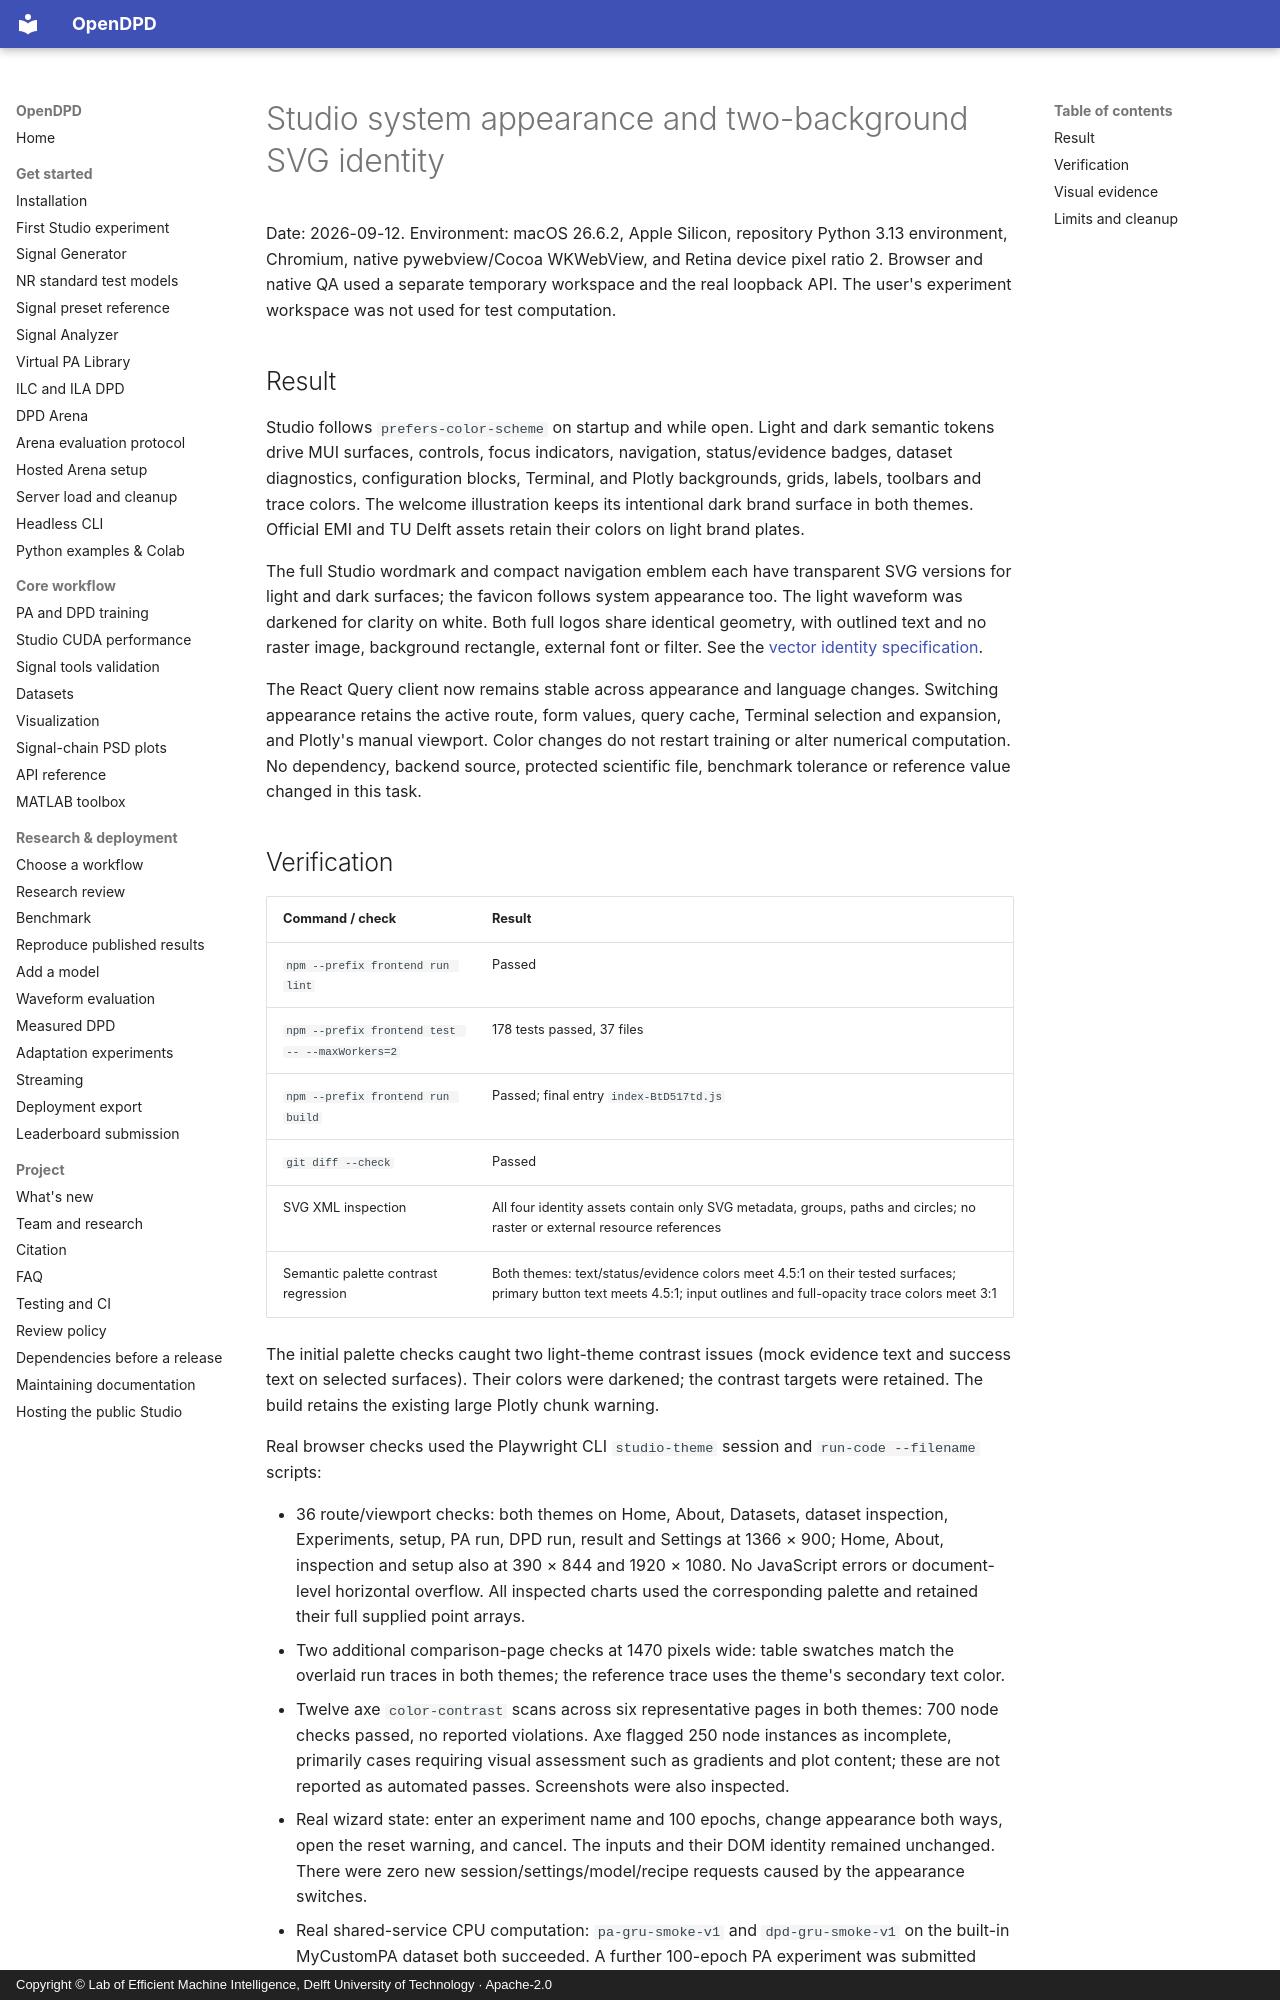

repository: lab-emi/OpenDPD · page: baseline/studio-system-theme-2026-09-12/index.html · generator: mkdocs · copyright: Copyright © Lab of Efficient Machine Intelligence, Delft University of Technology · Apache-2.0

# Studio system appearance and two-background SVG identity

Date: 2026-09-12. Environment: macOS 26.6.2, Apple Silicon, repository Python 3.13 environment, Chromium, native pywebview/Cocoa WKWebView, and Retina device pixel ratio 2. Browser and native QA used a separate temporary workspace and the real loopback API. The user's experiment workspace was not used for test computation.

## Result

Studio follows `prefers-color-scheme` on startup and while open. Light and dark semantic tokens drive MUI surfaces, controls, focus indicators, navigation, status/evidence badges, dataset diagnostics, configuration blocks, Terminal, and Plotly backgrounds, grids, labels, toolbars and trace colors. The welcome illustration keeps its intentional dark brand surface in both themes. Official EMI and TU Delft assets retain their colors on light brand plates.

The full Studio wordmark and compact navigation emblem each have transparent SVG versions for light and dark surfaces; the favicon follows system appearance too. The light waveform was darkened for clarity on white. Both full logos share identical geometry, with outlined text and no raster image, background rectangle, external font or filter. See the [vector identity specification](../design/opendpd-studio-vector-logo.md).

The React Query client now remains stable across appearance and language changes. Switching appearance retains the active route, form values, query cache, Terminal selection and expansion, and Plotly's manual viewport. Color changes do not restart training or alter numerical computation. No dependency, backend source, protected scientific file, benchmark tolerance or reference value changed in this task.
